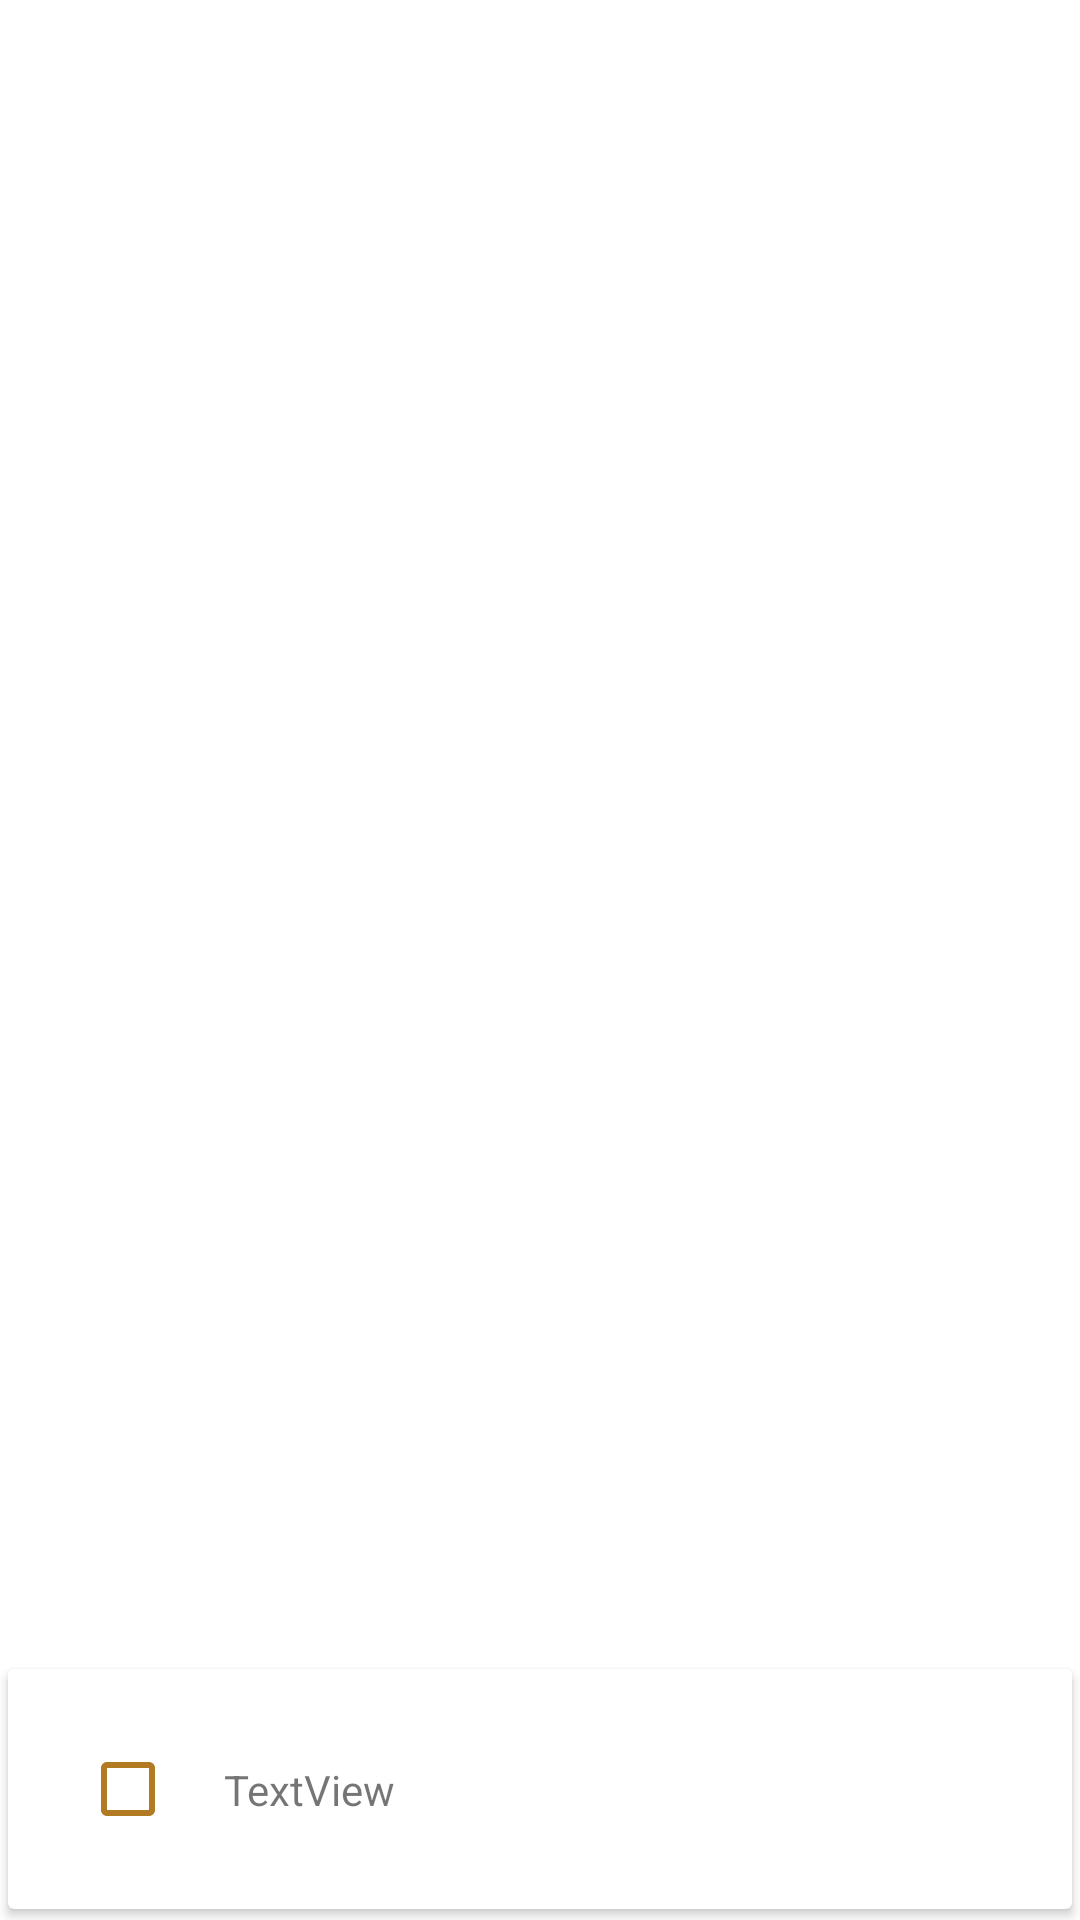

Layout XML and referenced resources for this Android screen:
<!-- AndroidManifest.xml: application theme Theme.Test -->
<!-- res/layout/note_item.xml -->
<?xml version="1.0" encoding="utf-8"?>
<androidx.constraintlayout.widget.ConstraintLayout xmlns:android="http://schemas.android.com/apk/res/android"
    xmlns:app="http://schemas.android.com/apk/res-auto"
    android:layout_width="match_parent"
    android:layout_height="wrap_content"
    android:padding="0dp">

    <androidx.cardview.widget.CardView
        android:id="@+id/card"
        android:layout_width="0dp"
        android:layout_height="wrap_content"
        android:animateLayoutChanges="true"
        android:clickable="true"
        android:focusable="true"
        app:cardElevation="2dp"
        app:cardUseCompatPadding="true"
        app:contentPadding="8dp"
        app:layout_constraintBottom_toBottomOf="parent"
        app:layout_constraintEnd_toEndOf="parent"
        app:layout_constraintStart_toStartOf="parent">

        <androidx.constraintlayout.widget.ConstraintLayout
            android:layout_width="match_parent"
            android:layout_height="wrap_content"
            android:padding="8dp">

            <TextView
                android:id="@+id/noteDesc"
                android:layout_width="0dp"
                android:layout_height="wrap_content"
                android:layout_marginStart="8dp"
                android:text="TextView"
                app:layout_constraintBottom_toBottomOf="parent"
                app:layout_constraintEnd_toEndOf="parent"
                app:layout_constraintStart_toEndOf="@+id/noteCheck"
                app:layout_constraintTop_toTopOf="parent" />

            <CheckBox
                android:id="@+id/noteCheck"
                style="@android:style/Widget.CompoundButton.CheckBox"
                android:layout_width="wrap_content"
                android:layout_height="wrap_content"
                android:buttonTint="#B37A24"
                android:checked="false"
                android:ellipsize="none"
                app:layout_constraintBottom_toBottomOf="parent"
                app:layout_constraintStart_toStartOf="parent"
                app:layout_constraintTop_toTopOf="parent" />

        </androidx.constraintlayout.widget.ConstraintLayout>
    </androidx.cardview.widget.CardView>
</androidx.constraintlayout.widget.ConstraintLayout>
<!-- resources referenced by this layout -->
<resources>
  <style name="Theme.Test" parent="Theme.MaterialComponents.DayNight.DarkActionBar">
          
          <item name="colorPrimary">@color/purple_500</item>
          <item name="colorPrimaryVariant">@color/purple_700</item>
          <item name="colorOnPrimary">@color/white</item>
          
          <item name="colorSecondary">@color/teal_200</item>
          <item name="colorSecondaryVariant">@color/teal_700</item>
          <item name="colorOnSecondary">@color/black</item>
          
          <item name="android:statusBarColor">?attr/colorPrimaryVariant</item>
          
          <item name="android:windowNoTitle">true</item>
          <item name="android:windowActionBar">false</item>
          <item name="android:windowFullscreen">true</item>
          <item name="android:windowContentOverlay">@null</item>
      </style>
  <!-- not gathered from this repository: default colours our renderer supplied (Android Studio template values) -->
  <color name="purple_500">#FF6200EE</color>
  <color name="purple_700">#FF3700B3</color>
  <color name="teal_200">#FF03DAC5</color>
  <color name="teal_700">#FF018786</color>
  <color name="black">#FF000000</color>
  <color name="white">#FFFFFFFF</color>
</resources>
